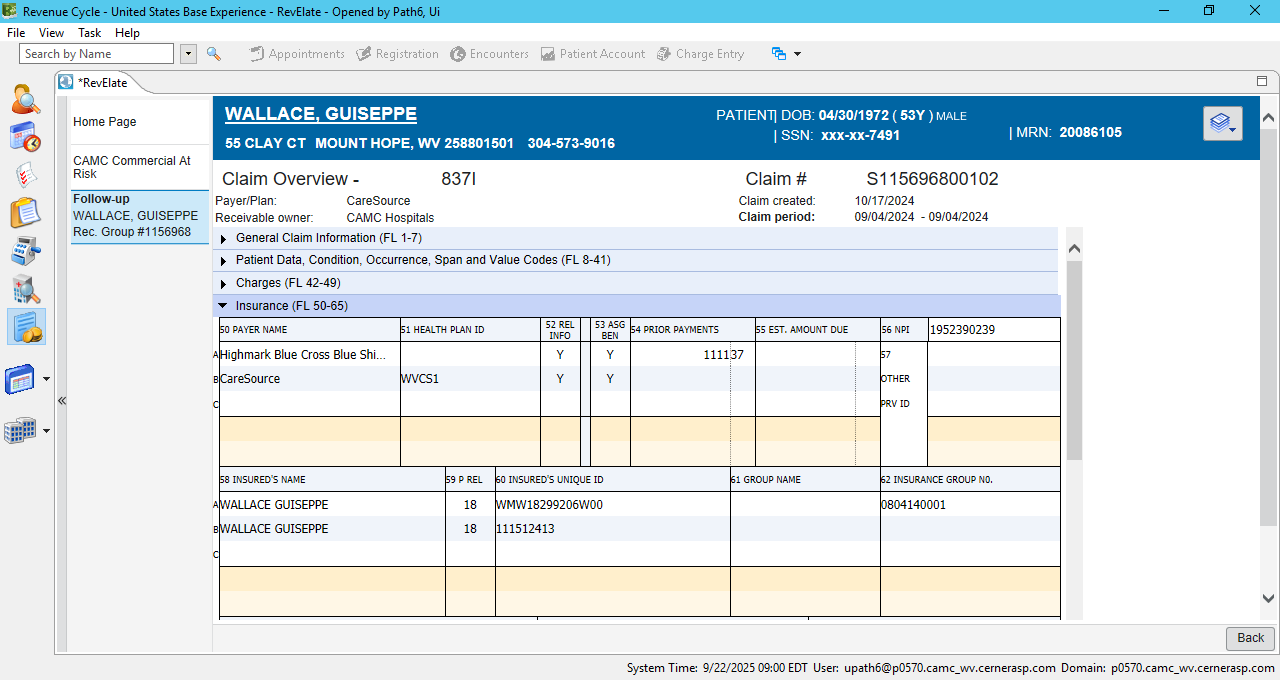
Task: Robotic Enterprise Framework
Workflow: Test1

Step 1: IE Cerner Soarian [PROD 2025.01](2) in window 'Cerner Soarian [PROD 2025.01]' (revenuecycle.exe)

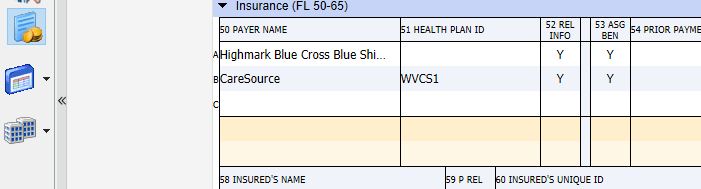
Step 2: get-text from the table in window 'Cerner Soarian*' (revenuecycle.exe)

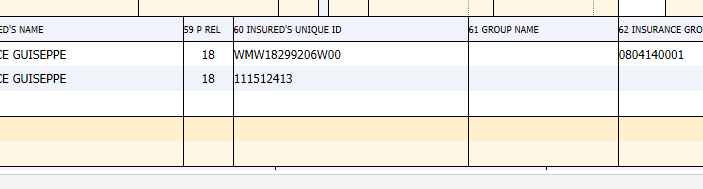
Step 3: get-text from the table in window 'Cerner Soarian*' (revenuecycle.exe)
